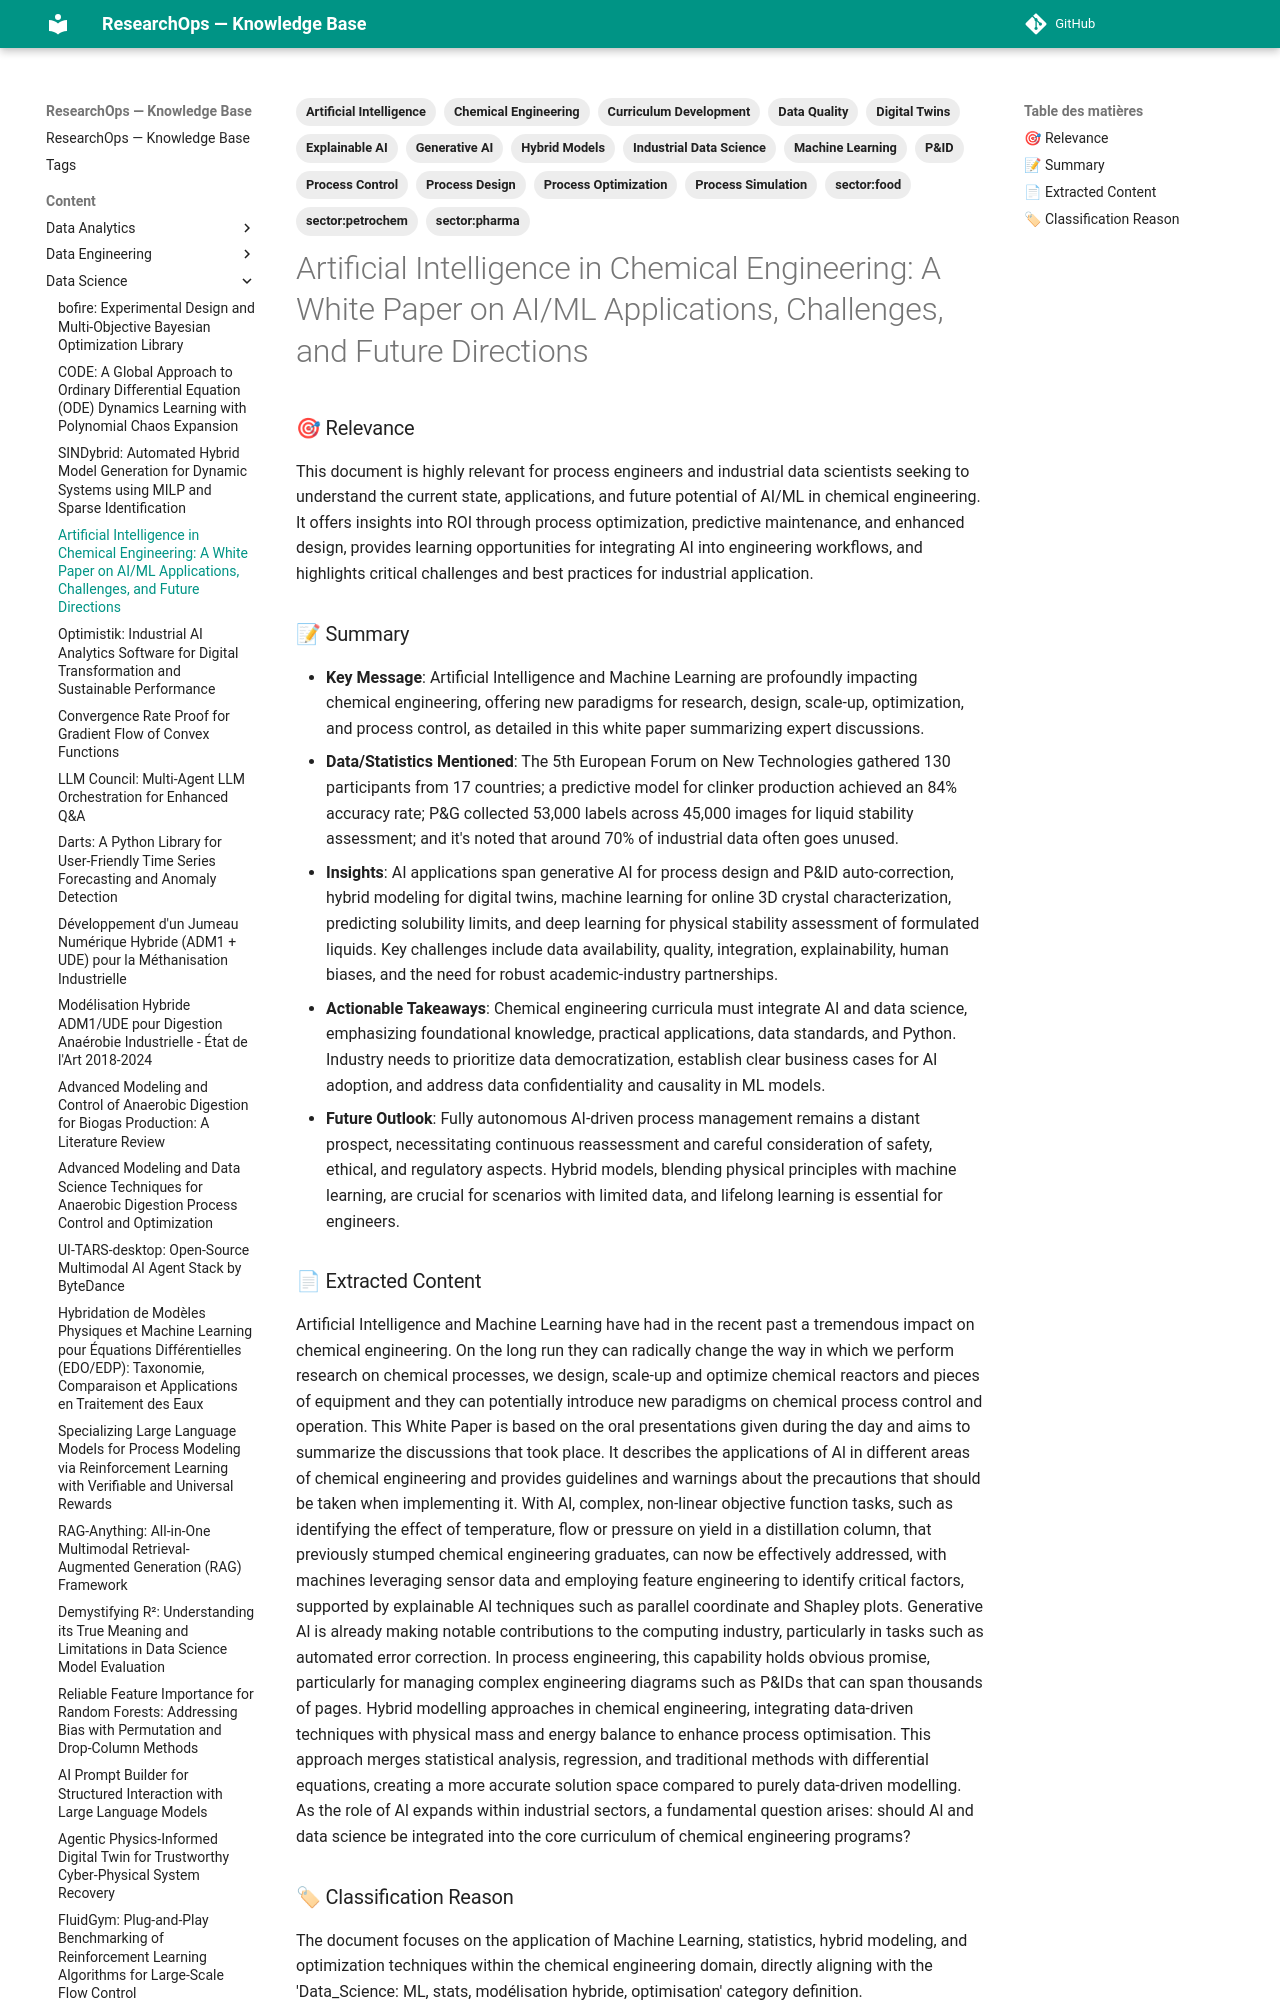

repository: yajeddig/ResearchOps · page: content/Data_Science/20251229_192456_artificial_intelligence_in_chemical_engineering__a/index.html · generator: mkdocs

---
title: "Artificial Intelligence in Chemical Engineering: A White Paper on AI/ML Applications, Challenges, and Future Directions"
date: 2025-12-29
category: Data_Science
confidence: 0.95
tags: ['Artificial Intelligence', 'Machine Learning', 'Chemical Engineering', 'Process Optimization', 'Process Control', 'Process Design', 'Digital Twins', 'Hybrid Models', 'Data Quality', 'Explainable AI', 'Generative AI', 'Industrial Data Science', 'Curriculum Development', 'Process Simulation', 'P&ID', 'sector:petrochem', 'sector:food', 'sector:pharma']
source: "Telegram Document"
type: Article
source_type: White Paper
hash: 192456
---

### 🎯 Relevance
This document is highly relevant for process engineers and industrial data scientists seeking to understand the current state, applications, and future potential of AI/ML in chemical engineering. It offers insights into ROI through process optimization, predictive maintenance, and enhanced design, provides learning opportunities for integrating AI into engineering workflows, and highlights critical challenges and best practices for industrial application.
